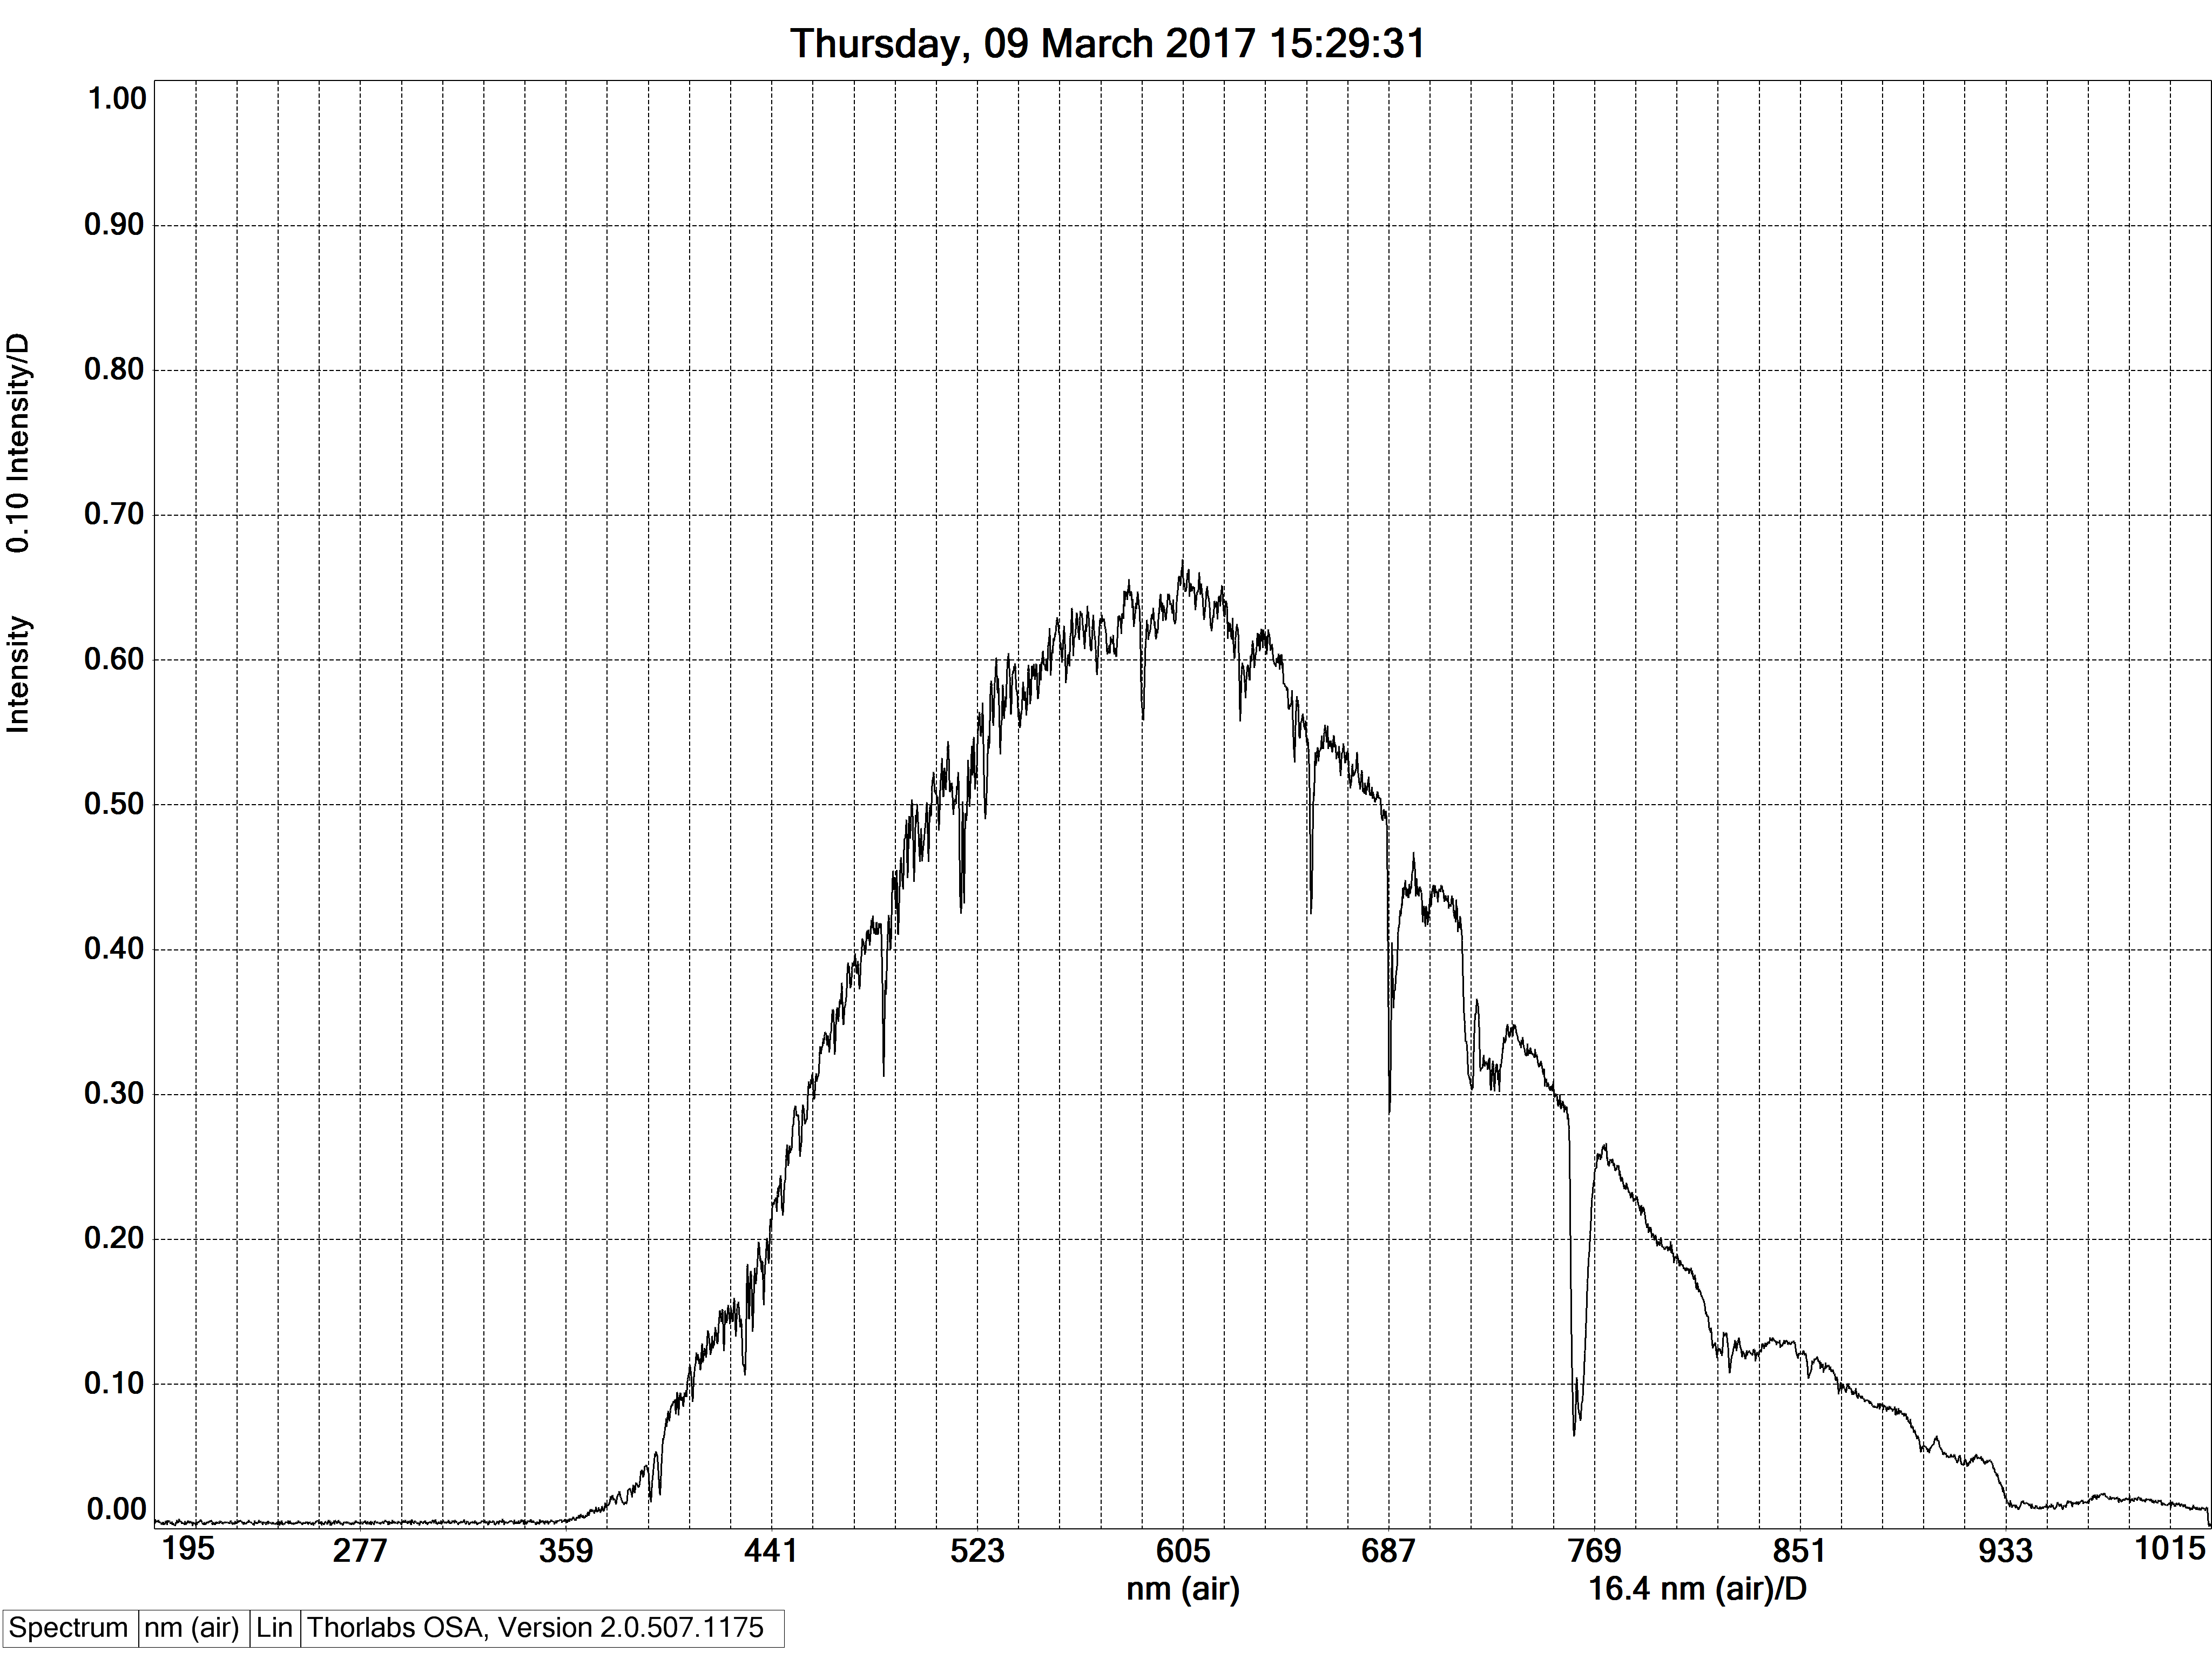

The table this chart was drawn from, first rows:
#Thorlabs FTS
[SpectrumHeader]
#Date, 20170309
#Time, 15281149
#GMTTime, 15281149
#XAxisUnit, nm_air
#YAxisUnit, intensity
#Average, 1
#RollingAverage, 0
#SpectrumSmooth, 0
#SSmoothParam1, 0
#SSmoothParam2, 0
#SSmoothParam3, 0
#SSmoothParam4, 0
#IntegrationTime, 0.000300
#TriggerMode, 0
#InterferometerSerial, M00328119
#Source, 
#AirMeasureOpt, 0
#WnrMin, 0.000000
#WnrMax, 0.000000
#Length, 3648
#Resolution, 0.0000000000e+000
#ADC, 0
#Instrument, 0
#InstrModel, CCS200
#Type, emission
#AirTemp, 0.00
#AirPressure, 0.00
#AirRelHum, 0.00
#Name, 
#Comment, 
[Data]
1.952689209e+002, 2.798725618e-003
1.954717560e+002, 6.176381721e-004
1.956746063e+002, 3.404583316e-003
1.958774719e+002, 1.809158246e-003
1.960803528e+002, 1.849548775e-003
1.962832489e+002, 2.980482997e-003
1.964861603e+002, 2.051501302e-003
1.966890869e+002, 1.546619926e-003
1.968920288e+002, 3.202630673e-003
1.970949707e+002, 1.304276870e-003
1.972979431e+002, 1.708181924e-003
1.975009308e+002, 1.587010454e-003
1.977039185e+002, 1.587010454e-003
1.979069366e+002, 5.166619085e-004
1.981099701e+002, 7.236632518e-005
1.983130035e+002, 5.217107537e-005
1.985160522e+002, 1.445643604e-003
1.987191315e+002, 1.647596131e-003
1.989222107e+002, 3.550998808e-004
1.991253204e+002, -3.113434941e-004
1.993284302e+002, 9.811527561e-004
1.995315552e+002, 3.349046456e-004
1.997346954e+002, 2.374625299e-003
1.999378510e+002, 8.397860220e-004
2.001410217e+002, 2.778530354e-003
2.003442078e+002, -6.900045264e-005
2.005474091e+002, 2.818920882e-003
2.007506256e+002, 2.152477624e-003
... 3,621 more rows
